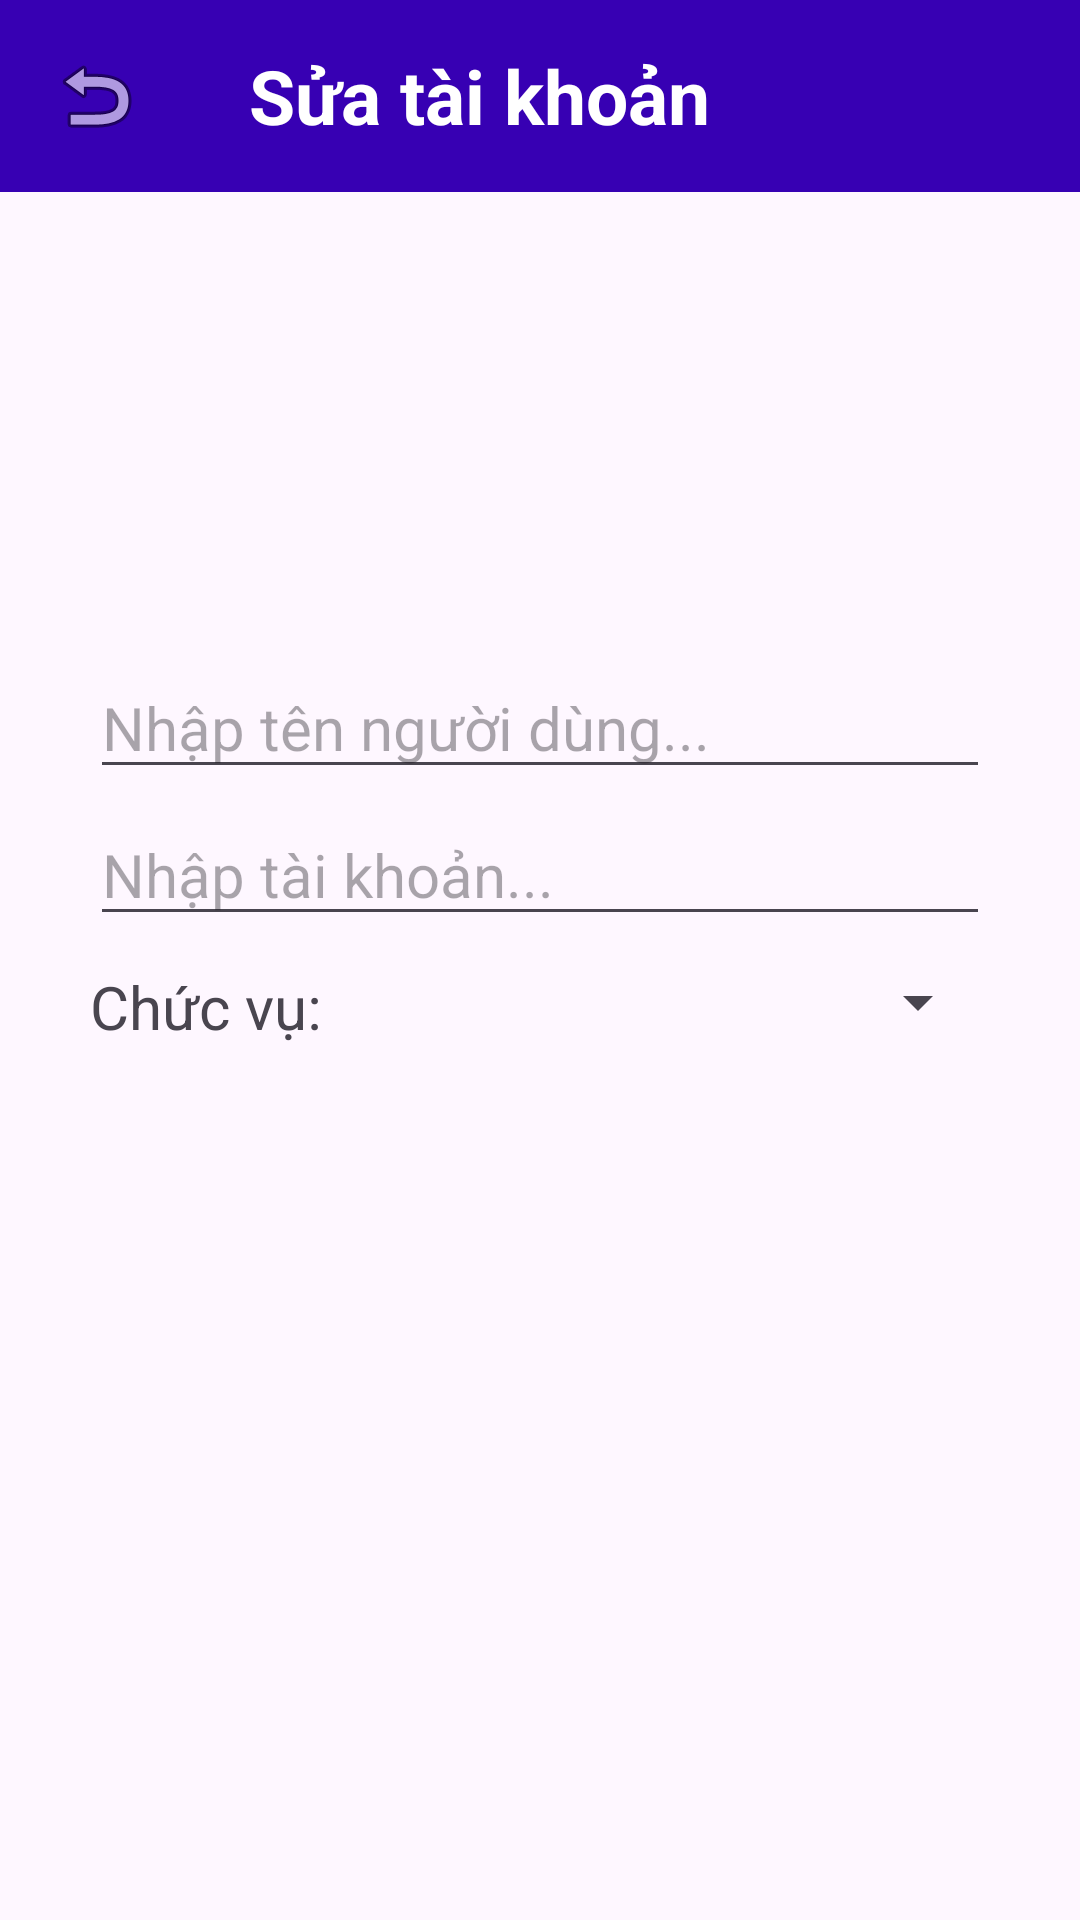

This screen was rendered from an Android layout file. Write that file and the resources it references.
<!-- AndroidManifest.xml: application theme Theme.BTL_QLTV -->
<!-- res/layout/sua_tk.xml -->
<?xml version="1.0" encoding="utf-8"?>
<LinearLayout xmlns:android="http://schemas.android.com/apk/res/android"
    android:layout_width="match_parent"
    android:layout_height="match_parent"
    android:orientation="vertical">

    <androidx.appcompat.widget.Toolbar
        android:id="@+id/toolbar"
        android:layout_width="match_parent"
        android:layout_height="?attr/actionBarSize"
        android:background="@color/tim">

        
        <LinearLayout
            android:layout_width="match_parent"
            android:layout_height="wrap_content"
            android:gravity="center_vertical"
            android:orientation="horizontal">

            
            <ImageButton
                android:id="@+id/img_back"
                android:layout_width="wrap_content"
                android:layout_height="50dp"
                android:layout_marginRight="35dp"
                android:layout_gravity="start"
                android:background="?attr/selectableItemBackgroundBorderless"
                android:contentDescription="Quay lại"
                android:src="@android:drawable/ic_menu_revert" />

            
            <TextView
                android:id="@+id/toolbar_title"
                android:layout_width="wrap_content"
                android:layout_height="wrap_content"
                android:gravity="center"
                android:text="Sửa tài khoản"
                android:textColor="@android:color/white"
                android:textSize="25sp"
                android:textStyle="bold"
                android:layout_marginRight="30dp"/>

            <ImageButton
                android:id="@+id/img_sua"
                android:layout_width="50dp"
                android:layout_height="50dp"
                android:layout_gravity="end"
                android:background="@drawable/ic_save"
                android:contentDescription="Thêm"
                android:backgroundTint="@color/white"/>
        </LinearLayout>

    </androidx.appcompat.widget.Toolbar>

    <LinearLayout
        android:layout_width="match_parent"
        android:layout_height="wrap_content"
        android:orientation="vertical"
        android:padding="20dp">

        <ImageView
            android:layout_width="100dp"
            android:layout_height="100dp"
            android:background="@drawable/ic_person"
            android:layout_gravity="center"/>

        <LinearLayout
            android:layout_width="match_parent"
            android:layout_height="wrap_content"
            android:orientation="vertical"
            android:padding="10dp"
            android:layout_marginTop="20dp">


            <EditText
                android:id="@+id/txt_hoten"
                android:layout_width="match_parent"
                android:layout_height="wrap_content"
                android:hint="Nhập tên người dùng..."
                android:paddingTop="5dp"
                android:textSize="20sp"
                android:layout_marginTop="10dp"/>


            <EditText
                android:id="@+id/txt_taikhoan"
                android:layout_width="match_parent"
                android:layout_height="wrap_content"
                android:hint="Nhập tài khoản..."
                android:paddingTop="5dp"
                android:textSize="20sp"
                android:layout_marginTop="10dp"
                android:focusable="false"
                android:focusableInTouchMode="false"/>



            <LinearLayout
                android:layout_width="match_parent"
                android:layout_height="wrap_content"
                android:orientation="horizontal"
                android:layout_marginTop="10dp">

                <TextView
                    android:layout_width="wrap_content"
                    android:layout_height="wrap_content"
                    android:textSize="20sp"
                    android:text="Chức vụ:"
                    android:layout_marginRight="20dp"/>

                <Spinner
                    android:id="@+id/spn_chucvu"
                    android:layout_width="match_parent"
                    android:layout_height="wrap_content"/>

            </LinearLayout>

        </LinearLayout>

    </LinearLayout>



</LinearLayout>
<!-- resources referenced by this layout -->
<resources>
  <color name="tim">#FF3700B3</color>
  <color name="white">#FFFFFFFF</color>
  <style name="Theme.BTL_QLTV" parent="Base.Theme.BTL_QLTV" />
  <style name="Base.Theme.BTL_QLTV" parent="Theme.Material3.DayNight.NoActionBar">
          
          
      </style>
</resources>
